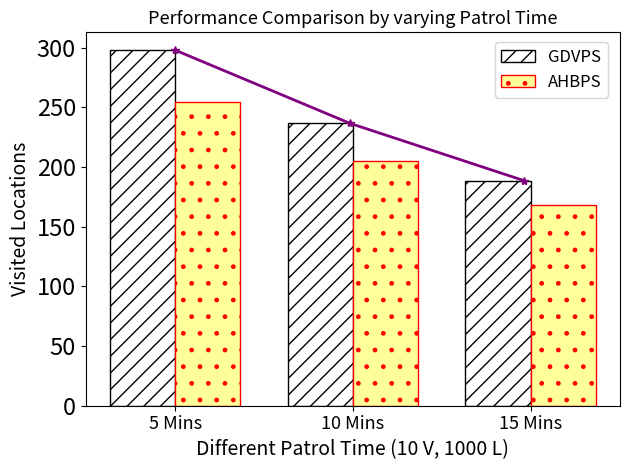

Recreate this plot in Python.
import matplotlib.pyplot as plt
import numpy as np

# Updated scenarios to include vehicles and locations (12 scenarios)
scenarios = [
    '5 Mins', '10 Mins', '15 Mins'
]

# AHBPS (Average Unique Locations Visited)
ahbps_values = [
    254.71, 205.01, 168.23
]

# GDVPS (Average fitness)
gdvps_values = [
   298 , 236.715, 188.537
]

# X-axis positions
x = np.arange(len(scenarios)) * 1.5

# Bar width
bar_width = 0.55  # Slightly smaller to fit two bars side by side

# Creating the plot
fig, ax = plt.subplots()

# Bar for GDVPS (black with stripes) on the left
bars_gdvps = ax.bar(x - bar_width/2, gdvps_values, bar_width, label='GDVPS', color='white', 
                    hatch='//', edgecolor='black')

# Bar for AHBPS (pale yellow with dots) on the right
bars_ahbps = ax.bar(x + bar_width/2, ahbps_values, bar_width, label='AHBPS', color='#FFFF99', 
                    hatch='.', edgecolor='red')

# Find the best (highest) bar between AHBPS and GDVPS for each scenario
best_values = [max(ahbps_values[i], gdvps_values[i]) for i in range(len(scenarios))]
best_x_positions = [(x[i] - bar_width/2 + x[i] + bar_width/2)/2.0355 for i in range(len(scenarios))]  # Center of the bars

# Plot the line connecting the best bars
ax.plot(best_x_positions, best_values, color='purple', linestyle='-', marker='*', linewidth=2)

# Labels and title with increased font size
ax.set_xlabel('Different Patrol Time (10 V, 1000 L)', fontsize=14)
ax.set_ylabel('Visited Locations', fontsize=14)
ax.set_title('Performance Comparison by varying Patrol Time', fontsize=13)

# Set the tick labels for the x-axis with decreased font size
ax.set_xticks(x)
ax.set_xticklabels(scenarios, fontsize=13)

# Get the tick labels and set the one for "15 V, 1000 L" to bold
xtick_labels = ax.get_xticklabels()
for label in xtick_labels:
    if label.get_text() == '15 V, 1000 L':
        label.set_fontweight('bold')

# Increase the font size of the numbers on the y-axis
ax.tick_params(axis='y', labelsize=17)

# Move the legend to the left of the figure
ax.legend(fontsize=12, loc='center left', bbox_to_anchor=(0.75, 0.9))

# Adjust layout
plt.tight_layout()

# Save the plot locally
plt.savefig('comparison_ahbps_gdvps_with_best_line_diff_patrol.png', dpi=600)

# Show the plot
plt.show()
